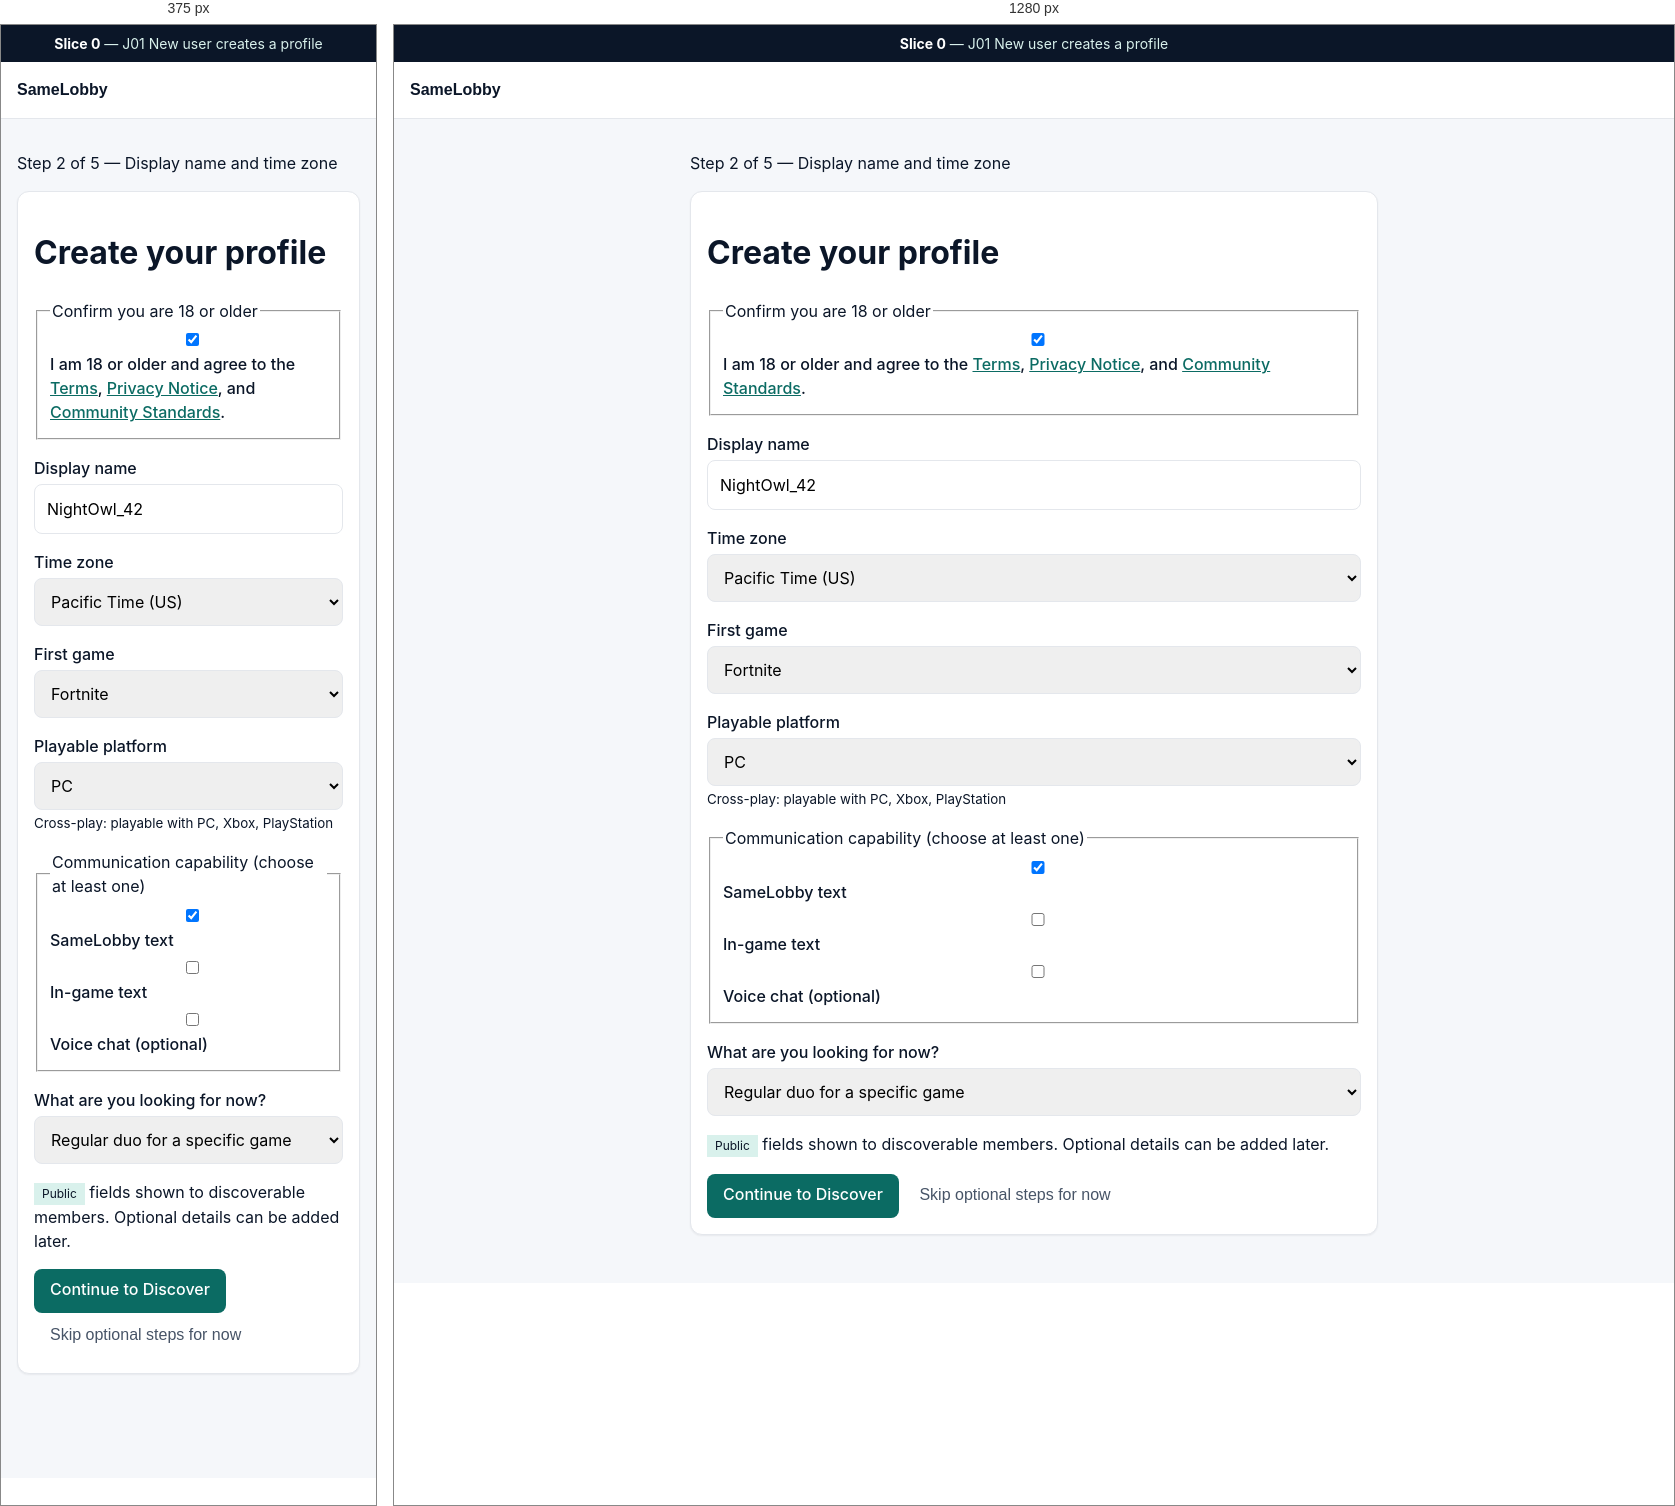
Rendered at 375 px and 1280 px, left to right.

<!-- file: onboarding.html -->
<!doctype html>
<html lang="en">
  <head>
    <meta charset="UTF-8" />
    <meta name="viewport" content="width=device-width, initial-scale=1" />
    <title>Onboarding — SameLobby Prototype</title>
    <link rel="stylesheet" href="prototype.css" />
  </head>
  <body>
    <div class="proto-banner">
      <strong>Slice 0</strong> — J01 New user creates a profile
    </div>
    <a class="skip-link" href="#main">Skip to main content</a>
    <header class="app-header">
      <a class="logo" href="index.html">SameLobby</a>
    </header>
    <main id="main">
      <p aria-live="polite">Step 2 of 5 — Display name and time zone</p>
      <div class="card">
        <h1>Create your profile</h1>
        <fieldset class="field">
          <legend>Confirm you are 18 or older</legend>
          <label
            ><input type="checkbox" checked /> I am 18 or older and agree to the
            <a href="#">Terms</a>, <a href="#">Privacy Notice</a>, and
            <a href="#">Community Standards</a>.</label
          >
        </fieldset>
        <div class="field">
          <label for="name">Display name</label>
          <input id="name" type="text" value="NightOwl_42" />
        </div>
        <div class="field">
          <label for="tz">Time zone</label>
          <select id="tz">
            <option>Pacific Time (US)</option>
          </select>
        </div>
        <div class="field">
          <label for="game">First game</label>
          <select id="game">
            <option>Fortnite</option>
          </select>
        </div>
        <div class="field">
          <label for="platform">Playable platform</label>
          <select id="platform">
            <option>PC</option>
          </select>
          <small id="crossplay"
            >Cross-play: playable with PC, Xbox, PlayStation</small
          >
        </div>
        <fieldset class="field">
          <legend>Communication capability (choose at least one)</legend>
          <label><input type="checkbox" checked /> SameLobby text</label>
          <label><input type="checkbox" /> In-game text</label>
          <label><input type="checkbox" /> Voice chat (optional)</label>
        </fieldset>
        <div class="field">
          <label for="goal">What are you looking for now?</label>
          <select id="goal">
            <option>Regular duo for a specific game</option>
          </select>
        </div>
        <p>
          <span class="badge">Public</span> fields shown to discoverable
          members. Optional details can be added later.
        </p>
        <a class="btn btn-primary" href="discover.html">Continue to Discover</a>
        <button type="button" class="btn btn-ghost">
          Skip optional steps for now
        </button>
      </div>
    </main>
  </body>
</html>


/* @media block from prototype.css */
@media (min-width: 768px) {
  nav.bottom-nav {
    position: static;
    max-width: 720px;
    margin: var(--space-4) auto;
    border-radius: var(--radius-lg);
    border: 1px solid var(--color-border);
  }

  main {
    padding-bottom: var(--space-8);
  }
}